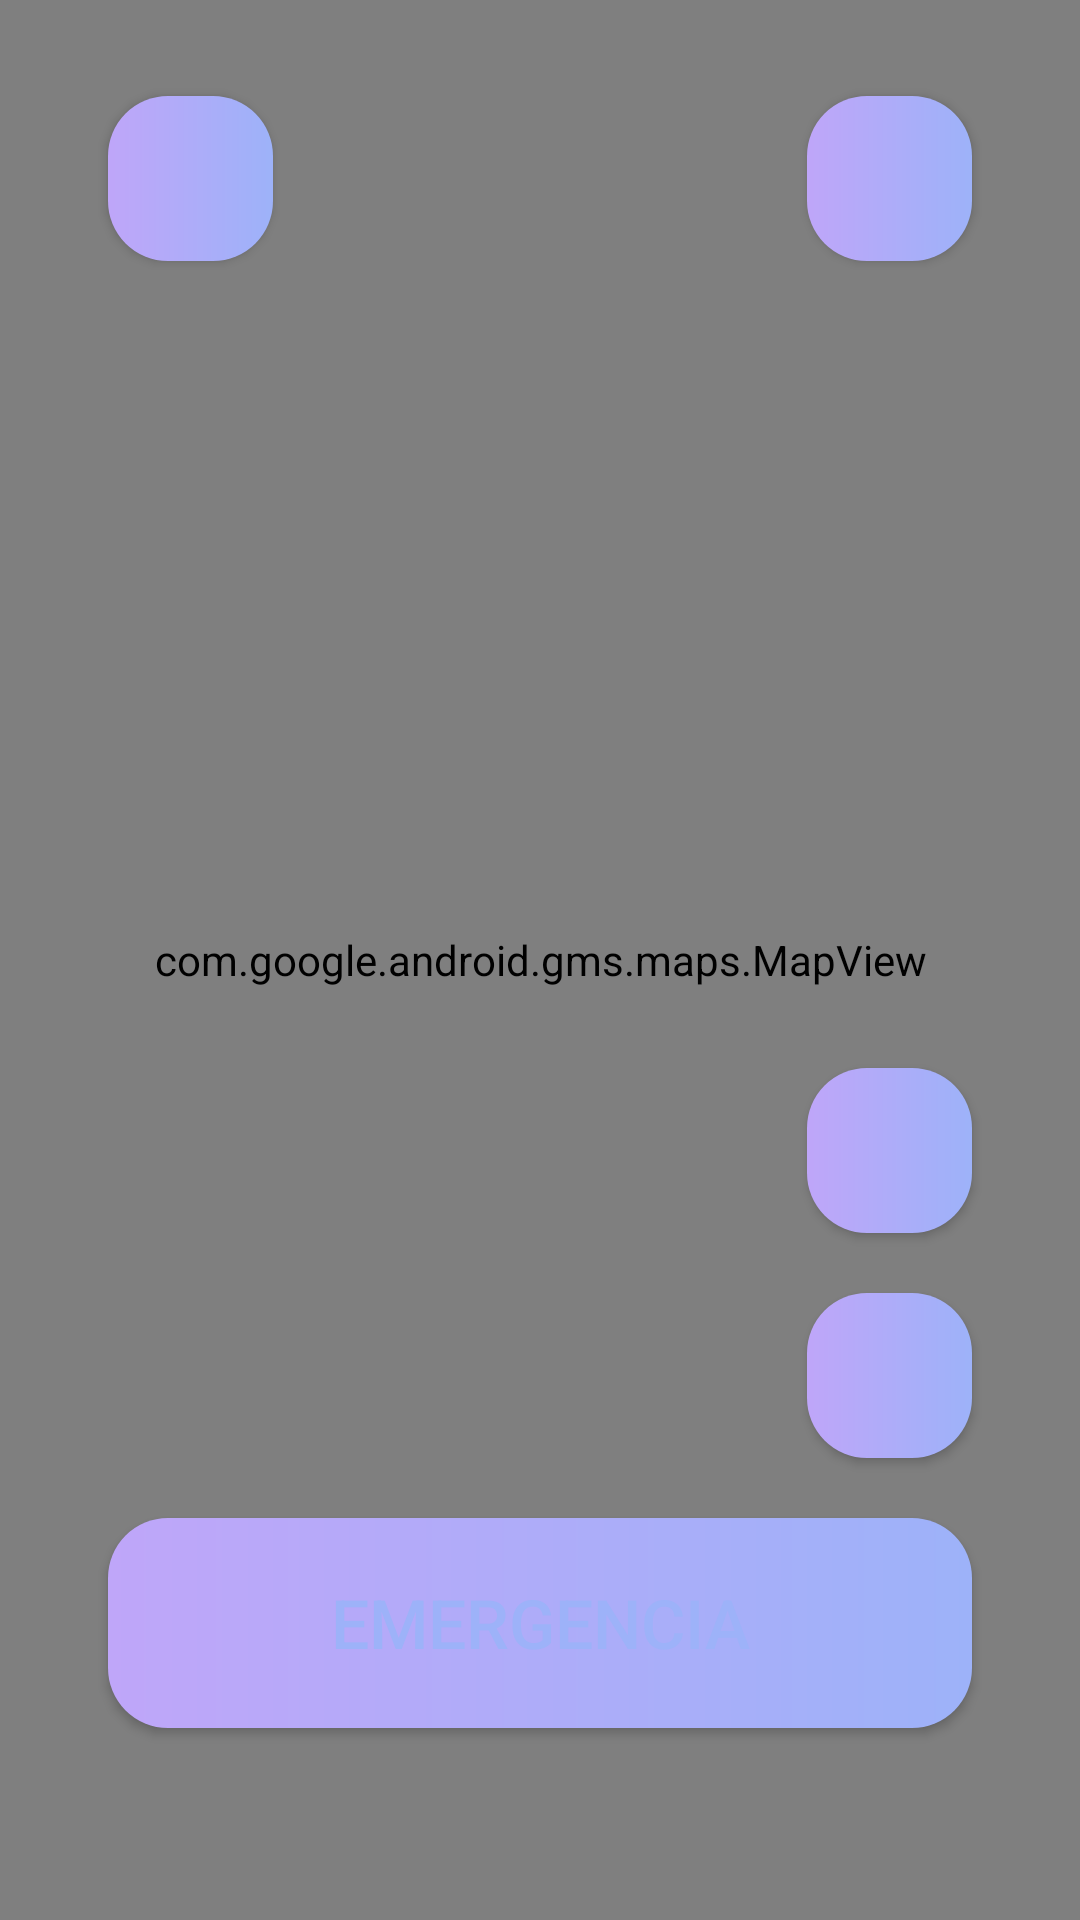

This screen was rendered from an Android layout file. Write that file and the resources it references.
<!-- AndroidManifest.xml: application theme SafelyApp -->
<!-- res/layout/fragment_maps.xml -->
<?xml version="1.0" encoding="utf-8"?>
<androidx.drawerlayout.widget.DrawerLayout
    android:id="@+id/maps_drawer_layout"
    xmlns:android="http://schemas.android.com/apk/res/android"
    xmlns:app="http://schemas.android.com/apk/res-auto"
    xmlns:tools="http://schemas.android.com/tools"
    android:layout_width="match_parent"
    android:layout_height="match_parent"
    tools:context=".view.fragments.MapsFragment">

    <androidx.constraintlayout.widget.ConstraintLayout
        android:layout_width="match_parent"
        android:layout_height="match_parent">

        <com.google.android.gms.maps.MapView
            android:id="@+id/frame_google_maps"
            android:layout_width="0dp"
            android:layout_height="0dp"
            app:layout_constraintBottom_toBottomOf="parent"
            app:layout_constraintEnd_toEndOf="parent"
            app:layout_constraintHorizontal_bias="0.0"
            app:layout_constraintStart_toStartOf="parent"
            app:layout_constraintTop_toTopOf="parent"
            app:layout_constraintVertical_bias="0.0" />

        <androidx.constraintlayout.widget.Guideline
            android:id="@+id/guideline_vertical_left"
            android:layout_width="wrap_content"
            android:layout_height="wrap_content"
            android:orientation="vertical"
            app:layout_constraintGuide_percent="0.1" />

        <androidx.constraintlayout.widget.Guideline
            android:id="@+id/guideline_vertical_right"
            android:layout_width="wrap_content"
            android:layout_height="wrap_content"
            android:orientation="vertical"
            app:layout_constraintGuide_percent="0.9" />

        <androidx.constraintlayout.widget.Guideline
            android:id="@+id/guideline_horizontal_top"
            android:layout_width="wrap_content"
            android:layout_height="wrap_content"
            android:orientation="horizontal"
            app:layout_constraintGuide_percent="0.05" />

        <androidx.constraintlayout.widget.Guideline
            android:id="@+id/guideline_horizontal_bottom"
            android:layout_width="wrap_content"
            android:layout_height="wrap_content"
            android:orientation="horizontal"
            app:layout_constraintGuide_percent="0.9" />

        <Button
            android:id="@+id/btn_menu"
            android:layout_width="55dp"
            android:layout_height="55dp"
            android:background="@drawable/custom_button_gradient"
            android:theme="@style/buttonsFull"
            app:icon="@drawable/ic_menu"
            app:layout_constraintLeft_toLeftOf="@+id/guideline_vertical_left"
            app:layout_constraintTop_toTopOf="@+id/guideline_horizontal_top"/>

        <Button
            android:id="@+id/btn_alerts"
            android:layout_width="55dp"
            android:layout_height="55dp"
            android:background="@drawable/custom_button_gradient"
            android:theme="@style/buttonsFull"
            app:icon="@drawable/ic_alert"
            app:layout_constraintRight_toLeftOf="@+id/guideline_vertical_right"
            app:layout_constraintTop_toTopOf="@+id/guideline_horizontal_top"/>

        <Button
            android:id="@+id/btn_emergency"
            android:layout_width="0dp"
            android:layout_height="70dp"
            android:text="@string/btn_emergency"
            android:textSize="22.5sp"
            android:background="@drawable/custom_button_gradient"
            android:theme="@style/buttonsFull"
            app:layout_constraintEnd_toStartOf="@+id/guideline_vertical_right"
            app:layout_constraintStart_toStartOf="@+id/guideline_vertical_left"
            app:layout_constraintBottom_toTopOf="@+id/guideline_horizontal_bottom" />

        <Button
            android:id="@+id/btn_marker"
            android:layout_width="55dp"
            android:layout_height="55dp"
            android:background="@drawable/custom_button_gradient"
            android:theme="@style/buttonsFull"
            app:icon="@drawable/ic_pin"
            app:layout_constraintBottom_toTopOf="@+id/btn_emergency"
            app:layout_constraintRight_toLeftOf="@+id/guideline_vertical_right"
            android:layout_marginBottom="20dp"/>

        <Button
            android:id="@+id/btn_typemap"
            android:layout_width="55dp"
            android:layout_height="55dp"
            android:background="@drawable/custom_button_gradient"
            android:theme="@style/buttonsFull"
            app:icon="@drawable/ic_map_primary"
            app:layout_constraintBottom_toTopOf="@+id/btn_marker"
            app:layout_constraintRight_toLeftOf="@+id/guideline_vertical_right"
            android:layout_marginBottom="20dp"/>

    </androidx.constraintlayout.widget.ConstraintLayout>

</androidx.drawerlayout.widget.DrawerLayout>
<!-- resources referenced by this layout -->
<resources>
  <!-- drawable custom_button_gradient (drawable) -->
  <?xml version="1.0" encoding="utf-8"?>
  <shape xmlns:android="http://schemas.android.com/apk/res/android">
  
      <gradient
          android:startColor="@color/primary_500"
          android:endColor="@color/secondary_500"
          android:angle="180" />
  
      <corners
          android:radius="20dp"/>
  
  </shape>
  <!-- drawable ic_map_primary (drawable) -->
  <vector android:height="24dp" android:tint="#9DB2F9"
      android:viewportHeight="24" android:viewportWidth="24"
      android:width="24dp" xmlns:android="http://schemas.android.com/apk/res/android">
      <path android:fillColor="@android:color/white" android:pathData="M20.5,3l-0.16,0.03L15,5.1 9,3 3.36,4.9c-0.21,0.07 -0.36,0.25 -0.36,0.48V20.5c0,0.28 0.22,0.5 0.5,0.5l0.16,-0.03L9,18.9l6,2.1 5.64,-1.9c0.21,-0.07 0.36,-0.25 0.36,-0.48V3.5c0,-0.28 -0.22,-0.5 -0.5,-0.5zM15,19l-6,-2.11V5l6,2.11V19z"/>
  </vector>
  <string name="btn_emergency">EMERGENCIA</string>
  <style name="buttonsFull">
          <item name="colorPrimary">@color/primary_500</item>
          <item name="colorOnPrimary">@color/neutral_light</item>
          <item name="colorSecondary">@color/secondary_500</item>
      </style>
  <style name="SafelyApp" parent="Theme.MaterialComponents.Light.NoActionBar">
          
          <item name="colorPrimary">@color/primary_500</item>
          <item name="colorPrimaryVariant">@color/primary_500</item>
          <item name="colorOnPrimary">@color/neutral_dark</item>
          <item name="colorSecondary">@color/secondary_500</item>
          <item name="colorSecondaryVariant">@color/secondary_500</item>
          <item name="colorOnSecondary">@color/neutral_light</item>
          <item name="colorTertiary">@color/tertiary_500</item>
          <item name="colorTertiaryContainer">@color/tertiary_variant</item>
          <item name="colorOnTertiary">@color/icon</item>
          <item name="colorAccent">@color/accent</item>
  
          
          <item name="android:textColor">?attr/colorPrimary</item>
          
          <item name="android:statusBarColor" tools:targetApi="l">?attr/colorOnPrimary</item>
          
          <item name="android:drawableTint">?attr/colorPrimary</item>
          
          <item name="android:windowTranslucentNavigation">true</item>
      </style>
  <color name="primary_500">#9DB2F9</color>
  <color name="secondary_500">#BFA6F9</color>
  <color name="neutral_light">#FCFFEE</color>
  <color name="neutral_dark">#363637</color>
  <color name="tertiary_500">#F0C6A4</color>
  <color name="tertiary_variant">#EEC856</color>
  <color name="icon">#1E2978</color>
  <color name="accent">#3074EB</color>
</resources>
